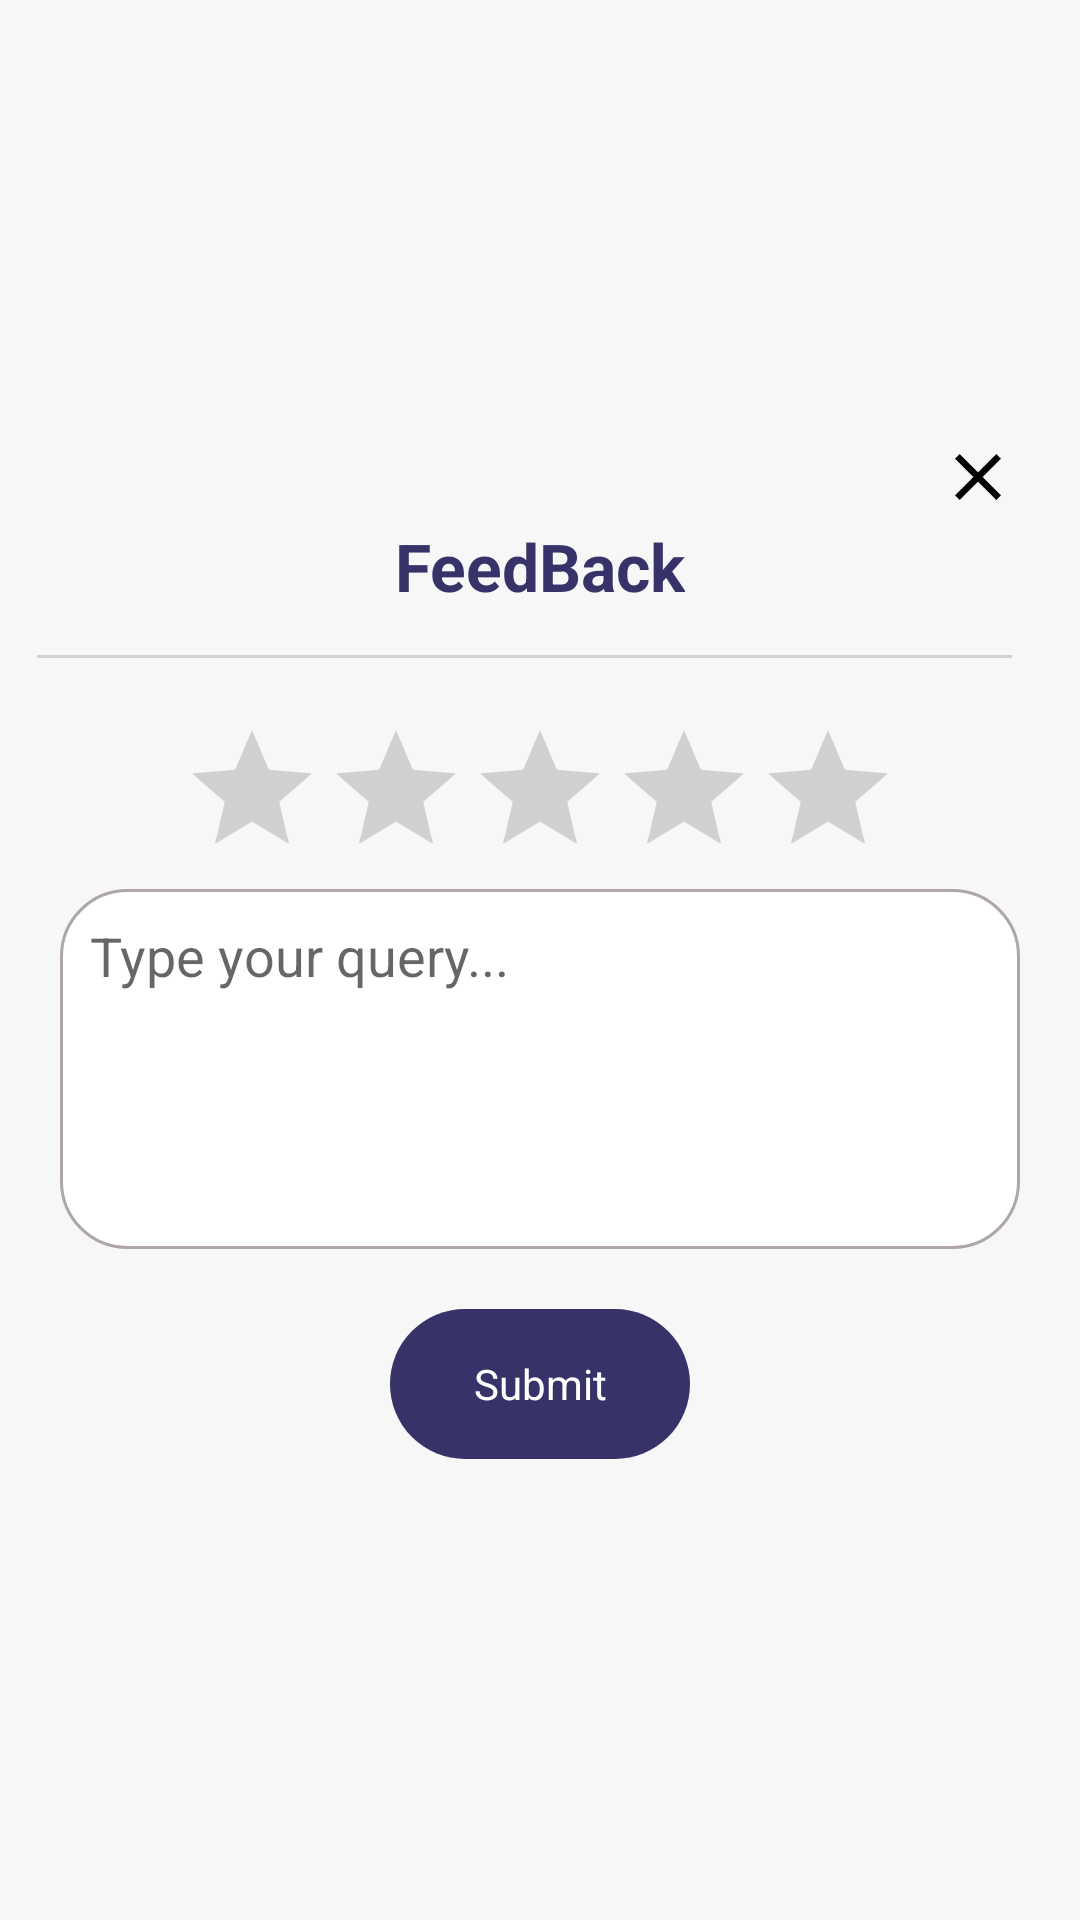

The Android layout XML behind this screen, and the referenced resources:
<!-- AndroidManifest.xml: application theme Theme.EarnEasy -->
<!-- res/layout/dialog_rateus.xml -->
<?xml version="1.0" encoding="utf-8"?>
<androidx.constraintlayout.widget.ConstraintLayout xmlns:android="http://schemas.android.com/apk/res/android"
    android:layout_width="match_parent"
    xmlns:app="http://schemas.android.com/apk/res-auto"
android:background="@color/white"
    android:backgroundTint="@color/fragmentbackground"
    android:layout_height="match_parent">

    <LinearLayout
        android:gravity="center"


        app:layout_constraintTop_toTopOf="parent"
        app:layout_constraintBottom_toBottomOf="parent"
        app:layout_constraintStart_toStartOf="parent"
        android:layout_width="match_parent"
        android:layout_height="wrap_content"
        android:orientation="vertical">


        <ImageView
            android:layout_marginTop="10dp"
            android:id="@+id/close_button"
            android:layout_gravity="end"
            android:layout_marginRight="10dp"
            android:layout_width="wrap_content"
            android:layout_height="30dp"
            android:src="@mipmap/cancel"

            />

        <TextView
android:gravity="end"
            android:layout_gravity="center"
            android:layout_width="wrap_content"
            android:textSize="22sp"
            android:textStyle="bold"
            android:layout_weight="1"
            android:textColor="@color/referbackground"
            android:layout_height="wrap_content"
            android:text="FeedBack"/>





        <View
            android:layout_marginTop="15dp"
            android:layout_marginLeft="15dp"
            android:layout_marginRight="20dp"
            android:layout_width="match_parent"
            android:layout_height="1dp"
            android:background="@color/BottomVIewbar"/>

        <RatingBar
            android:layout_marginTop="20dp"
            android:layout_width="240dp"
            android:layout_height="wrap_content"

            android:stepSize="0.5"/>

        <LinearLayout
            android:layout_marginLeft="20dp"
            android:layout_marginRight="20dp"
            android:layout_marginBottom="20dp"


            android:layout_width="match_parent"
            android:layout_height="wrap_content"
            android:background="@drawable/roundrecrefferal"
            android:orientation="vertical">
            <EditText
                android:layout_margin="10dp"
                android:hint="Type your query..."
                android:background="@color/white"
                android:gravity="start"
                android:layout_width="match_parent"
                android:layout_height="100dp"/>
        </LinearLayout>

        <TextView

            android:layout_gravity="center"
            android:layout_width="100dp"
            android:layout_height="50dp"
            android:gravity="center"
            android:layout_marginBottom="20dp"
            android:text="Submit"
            android:textColor="@color/white"
            android:background="@drawable/roundpayment"
            android:backgroundTint="@color/referbackground"/>






    </LinearLayout>

</androidx.constraintlayout.widget.ConstraintLayout>
<!-- resources referenced by this layout -->
<resources>
  <color name="BottomVIewbar">#7CAFA6A6</color>
  <color name="fragmentbackground">#f7f7f7</color>
  <color name="referbackground">#373368</color>
  <color name="white">#FFFFFFFF</color>
  <!-- drawable roundpayment (drawable) -->
  <?xml version="1.0" encoding="utf-8"?>
  <shape xmlns:android="http://schemas.android.com/apk/res/android"
      android:shape="rectangle">
  
      <corners android:radius="29dp"
          />
      <solid android:color="@color/teal_700"/>
  
  </shape>
  <!-- drawable roundrecrefferal (drawable) -->
  <?xml version="1.0" encoding="utf-8"?>
  <shape xmlns:android="http://schemas.android.com/apk/res/android"
      android:shape="rectangle">
      <stroke android:width="1dp"
  
          android:color="@color/referalboxoutline"/>
      <solid android:color="@color/white"/>
  
      <corners android:radius="22dp"/>
  </shape>
  <!-- mipmap cancel: png bitmap (mipmap-hdpi, 587 bytes) -->
  <style name="Theme.EarnEasy" parent="Theme.MaterialComponents.DayNight.NoActionBar">
  
          
          <item name="colorPrimary">@color/purple_200</item>
          <item name="colorPrimaryVariant">@color/purple_700</item>
          <item name="colorOnPrimary">@color/black</item>
  
          
  
          <item name="colorSecondary">@color/teal_200</item>
          <item name="colorSecondaryVariant">@color/teal_200</item>
          <item name="colorOnSecondary">@color/black</item>
  
          
  
          <item name="android:statusBarColor">#044fab</item>
  
          
  
          <item name="android:navigationBarColor">@color/referbackground</item>
  
          
          <item name="android:windowNoTitle">true</item>
          <item name="android:windowActionBar">true</item>
          <item name="android:windowFullscreen">false</item>
          <item name="fontFamily">@font/actor</item>
          
      </style>
  <color name="teal_700">#FF018786</color>
  <color name="referalboxoutline">#AFA6A6</color>
  <color name="purple_200">#FFBB86FC</color>
  <color name="purple_700">#FF3700B3</color>
  <color name="black">#FF000000</color>
  <color name="teal_200">#FF03DAC5</color>
</resources>
